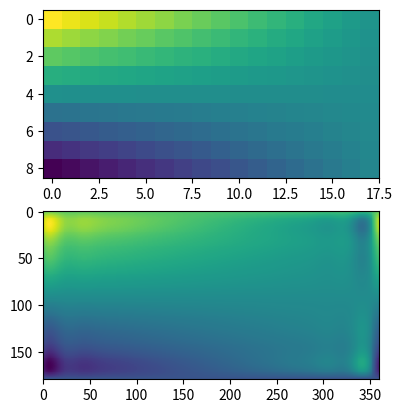
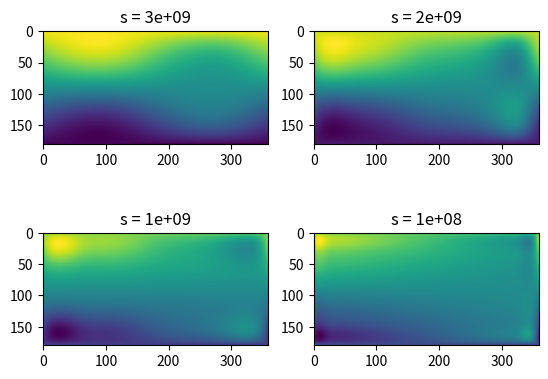

These charts were generated, in order, by the following Python code:
import numpy as np
lats = np.linspace(10, 170, 9) * np.pi / 180.
lons = np.linspace(0, 350, 18) * np.pi / 180.
data = np.dot(np.atleast_2d(90. - np.linspace(-80., 80., 18)).T,
              np.atleast_2d(180. - np.abs(np.linspace(0., 350., 9)))).T

new_lats = np.linspace(1, 180, 180) * np.pi / 180
new_lons = np.linspace(1, 360, 360) * np.pi / 180
new_lats, new_lons = np.meshgrid(new_lats, new_lons)

from scipy.interpolate import RectSphereBivariateSpline
lut = RectSphereBivariateSpline(lats, lons, data)

data_interp = lut.ev(new_lats.ravel(),
                     new_lons.ravel()).reshape((360, 180)).T

import matplotlib.pyplot as plt
fig = plt.figure()
ax1 = fig.add_subplot(211)
ax1.imshow(data, interpolation='nearest')
ax2 = fig.add_subplot(212)
ax2.imshow(data_interp, interpolation='nearest')
plt.show()

fig2 = plt.figure()
s = [3e9, 2e9, 1e9, 1e8]
for idx, sval in enumerate(s, 1):
    lut = RectSphereBivariateSpline(lats, lons, data, s=sval)
    data_interp = lut.ev(new_lats.ravel(),
                         new_lons.ravel()).reshape((360, 180)).T
    ax = fig2.add_subplot(2, 2, idx)
    ax.imshow(data_interp, interpolation='nearest')
    ax.set_title(f"s = {sval:g}")
plt.show()